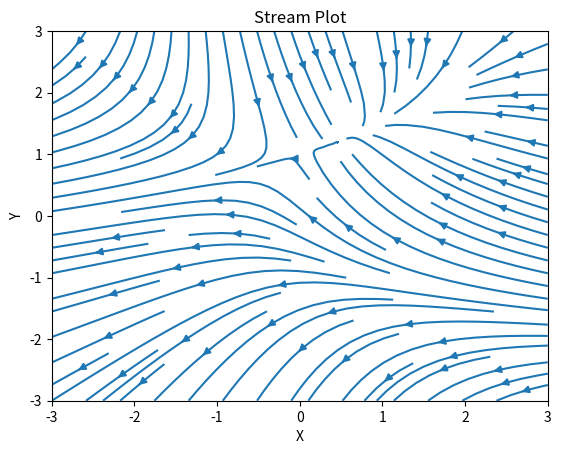

Generate this figure with matplotlib:
import matplotlib.pyplot as plt
import numpy as np

y, x = np.mgrid[-3:3:100j, -3:3:100j]
u = -1 - x**2 + y
v = 1 + x - y**2
plt.streamplot(x, y, u, v, density=1.0)
plt.title("Stream Plot")
plt.xlabel("X")
plt.ylabel("Y")
plt.show()
